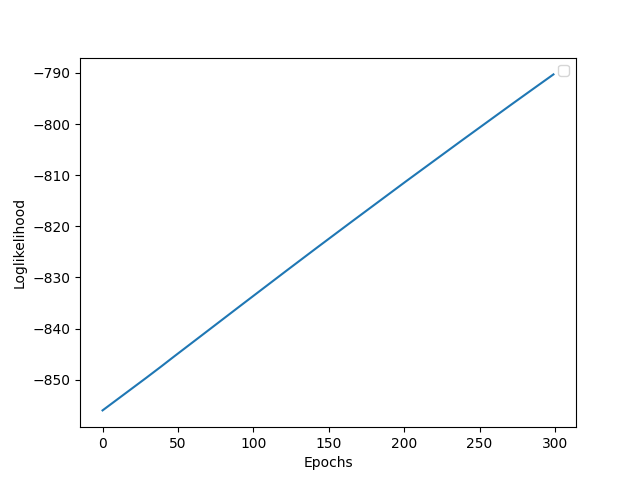

Source data for this figure (header and first rows):
, loglik
0, -856
1, -855.8
2, -855.6
3, -855.3
4, -855.1
5, -854.9
6, -854.7
7, -854.5
8, -854.2
9, -854
10, -853.8
11, -853.6
12, -853.4
13, -853.1
14, -852.9
15, -852.7
16, -852.5
17, -852.3
18, -852
19, -851.8
20, -851.6
21, -851.4
22, -851.2
23, -850.9
24, -850.7
25, -850.5
26, -850.3
27, -850.1
28, -849.8
29, -849.6
30, -849.4
31, -849.2
32, -849
33, -848.7
34, -848.5
35, -848.3
36, -848.1
37, -847.8
38, -847.6
39, -847.4
40, -847.1
41, -846.9
42, -846.7
43, -846.5
44, -846.2
45, -846
46, -845.8
47, -845.5
48, -845.3
49, -845.1
50, -844.9
51, -844.6
52, -844.4
53, -844.2
54, -844
55, -843.7
56, -843.5
57, -843.3
58, -843.1
59, -842.8
... 240 more rows
